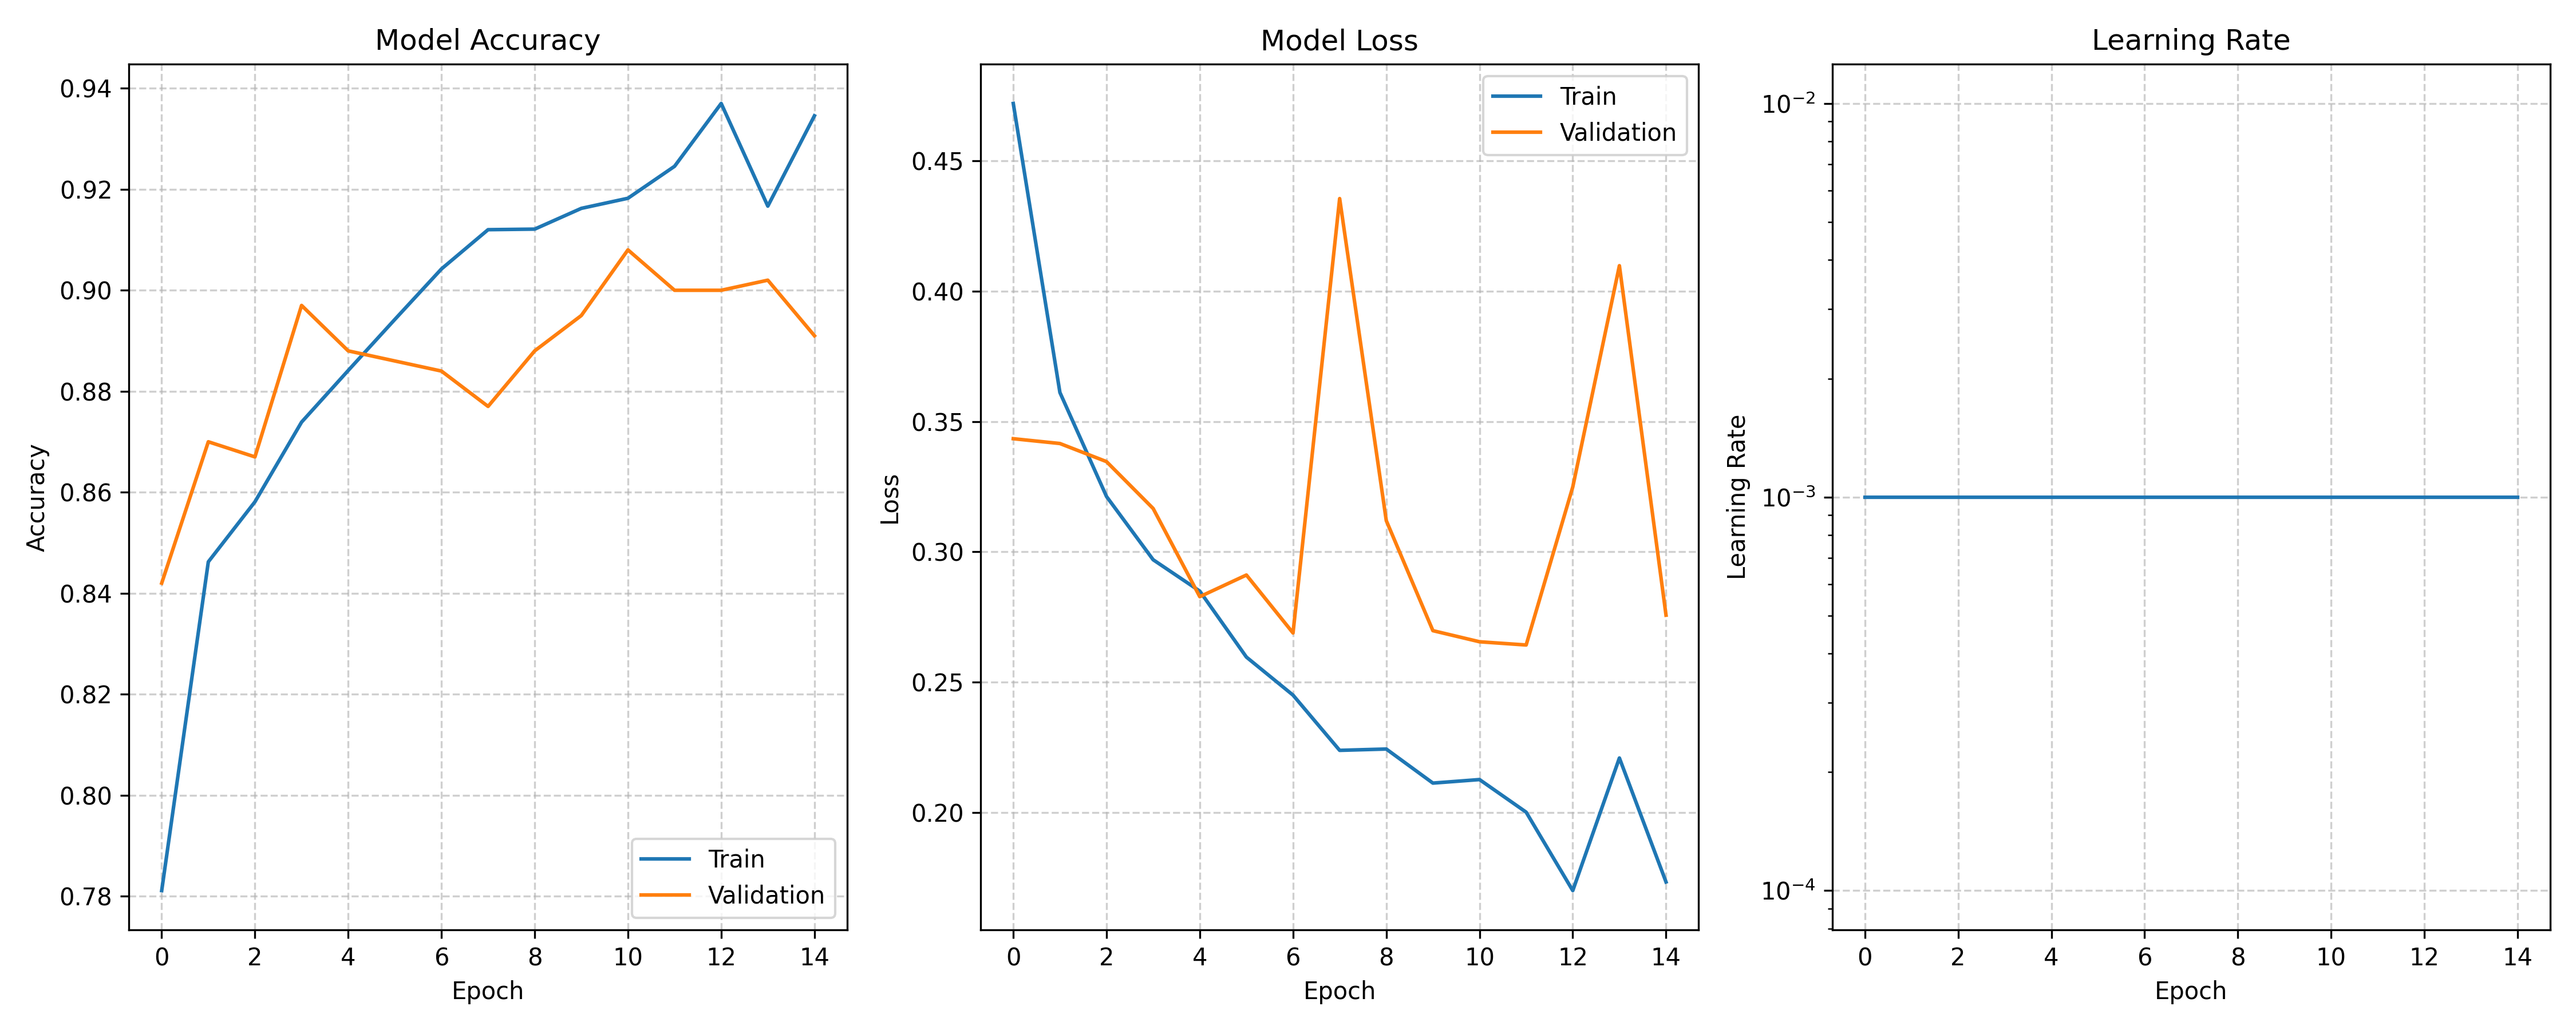

Source data for this figure (header and first rows):
train_loss, val_loss, train_acc, val_acc, lrs
0.4721, 0.3434, 0.7811, 0.842, 0.001
0.3612, 0.3416, 0.8462, 0.87, 0.001
0.3212, 0.3346, 0.8581, 0.867, 0.001
0.297, 0.3166, 0.8739, 0.897, 0.001
0.2849, 0.2828, 0.8841, 0.888, 0.001
0.2596, 0.2911, 0.8942, 0.886, 0.001
0.245, 0.2689, 0.9042, 0.884, 0.001
0.2239, 0.4356, 0.912, 0.877, 0.001
0.2244, 0.312, 0.9121, 0.888, 0.001
0.2113, 0.2698, 0.9162, 0.895, 0.001
0.2126, 0.2655, 0.9182, 0.908, 0.001
0.2001, 0.2643, 0.9246, 0.9, 0.001
0.17, 0.3249, 0.937, 0.9, 0.001
0.2209, 0.4098, 0.9167, 0.902, 0.001
0.1734, 0.2757, 0.9346, 0.891, 0.001
